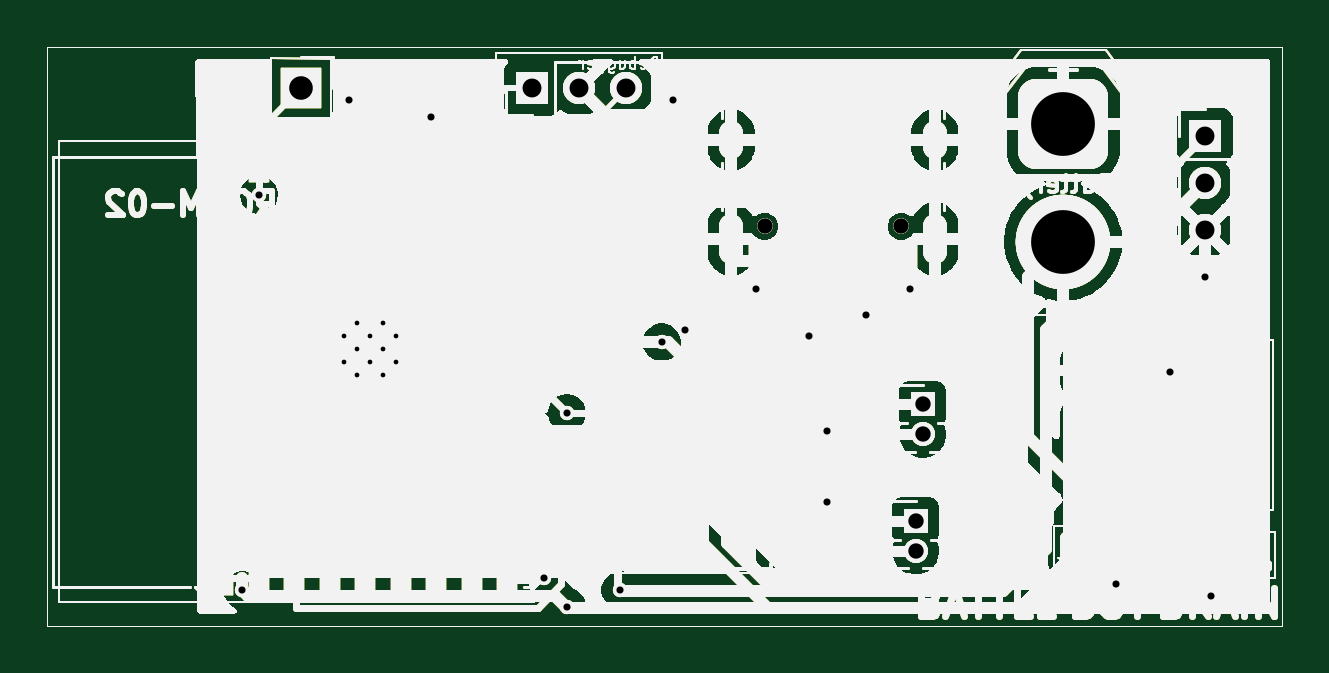
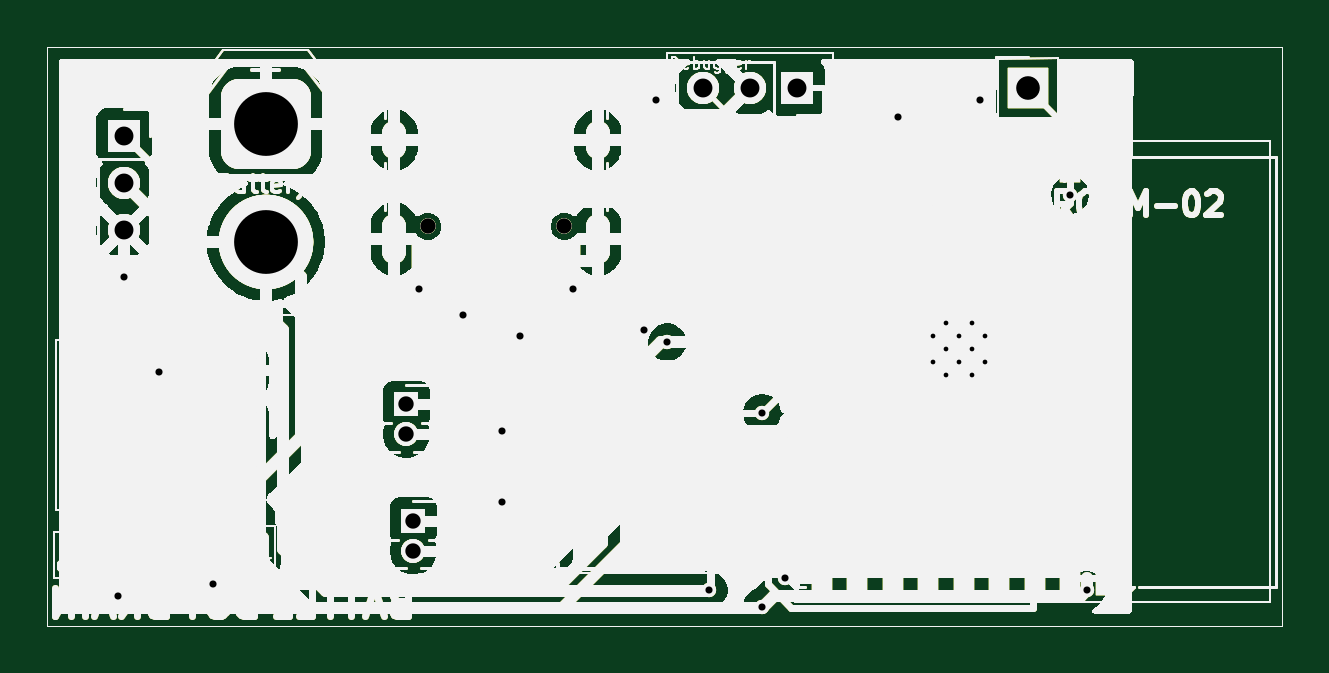
Circuit board: 11 layer files. Board 52.2 x 24.5 mm.
- bottom_copper: Battle_Bot_Mind-B_Cu.gbl (285711 bytes)
- bottom_mask: Battle_Bot_Mind-B_Mask.gbs (285712 bytes)
- paste: Battle_Bot_Mind-B_Paste.gbp (285707 bytes)
- bottom_silk: Battle_Bot_Mind-B_Silkscreen.gbo (285708 bytes)
- outline: Battle_Bot_Mind-Edge_Cuts.gm1 (285674 bytes)
- top_copper: Battle_Bot_Mind-F_Cu.gtl (285711 bytes)
- top_mask: Battle_Bot_Mind-F_Mask.gts (285712 bytes)
- paste: Battle_Bot_Mind-F_Paste.gtp (288600 bytes)
- top_silk: Battle_Bot_Mind-F_Silkscreen.gto (285708 bytes)
- drill: Battle_Bot_Mind-NPTH.drl (361 bytes)
- drill: Battle_Bot_Mind-PTH.drl (1541 bytes)

=== bottom_copper: Battle_Bot_Mind-B_Cu.gbl (285711 bytes, source omitted) ===
=== bottom_mask: Battle_Bot_Mind-B_Mask.gbs (285712 bytes, source omitted) ===
=== paste: Battle_Bot_Mind-B_Paste.gbp (285707 bytes, source omitted) ===
=== bottom_silk: Battle_Bot_Mind-B_Silkscreen.gbo (285708 bytes, source omitted) ===
=== outline: Battle_Bot_Mind-Edge_Cuts.gm1 (285674 bytes, source omitted) ===
=== top_copper: Battle_Bot_Mind-F_Cu.gtl (285711 bytes, source omitted) ===
=== top_mask: Battle_Bot_Mind-F_Mask.gts (285712 bytes, source omitted) ===
=== paste: Battle_Bot_Mind-F_Paste.gtp (288600 bytes, source omitted) ===
=== top_silk: Battle_Bot_Mind-F_Silkscreen.gto (285708 bytes, source omitted) ===
=== drill: Battle_Bot_Mind-NPTH.drl ===
M48
; DRILL file {KiCad 9.0.3} date 2025-08-05T13:22:14-0500
; FORMAT={-:-/ absolute / metric / decimal}
; #@! TF.CreationDate,2025-08-05T13:22:14-05:00
; #@! TF.GenerationSoftware,Kicad,Pcbnew,9.0.3
; #@! TF.FileFunction,NonPlated,1,2,NPTH
FMAT,2
METRIC
; #@! TA.AperFunction,NonPlated,NPTH,ComponentDrill
T1C0.650
%
G90
G05
T1
X130.11Y-78.1
X135.89Y-78.1
M30

=== drill: Battle_Bot_Mind-PTH.drl ===
M48
; DRILL file {KiCad 9.0.3} date 2025-08-05T13:22:14-0500
; FORMAT={-:-/ absolute / metric / decimal}
; #@! TF.CreationDate,2025-08-05T13:22:14-05:00
; #@! TF.GenerationSoftware,Kicad,Pcbnew,9.0.3
; #@! TF.FileFunction,Plated,1,2,PTH
FMAT,2
METRIC
; #@! TA.AperFunction,Plated,PTH,ComponentDrill
T1C0.200
; #@! TA.AperFunction,Plated,PTH,ViaDrill
T2C0.300
; #@! TA.AperFunction,Plated,PTH,ComponentDrill
T3C0.600
; #@! TA.AperFunction,Plated,PTH,ComponentDrill
T4C0.650
; #@! TA.AperFunction,Plated,PTH,ComponentDrill
T5C0.800
; #@! TA.AperFunction,Plated,PTH,ComponentDrill
T6C1.000
; #@! TA.AperFunction,Plated,PTH,ComponentDrill
T7C2.700
%
G90
G05
T1
X112.3Y-82.74
X112.3Y-83.84
X112.85Y-82.19
X112.85Y-83.29
X112.85Y-84.39
X113.4Y-82.74
X113.4Y-83.84
X113.95Y-82.19
X113.95Y-83.29
X113.95Y-84.39
X114.5Y-82.74
X114.5Y-83.84
T2
X108.0Y-93.5
X108.7Y-76.75
X112.5Y-72.75
X116.0Y-73.47
X120.75Y-93.0
X121.75Y-86.0
X121.75Y-94.2
X124.0Y-93.499
X125.75Y-83.0
X126.25Y-72.75
X126.75Y-82.5
X129.75Y-80.75
X132.0Y-82.75
X132.75Y-86.75
X132.75Y-89.75
X134.415Y-81.835
X136.25Y-80.75
X145.0Y-93.25
X147.25Y-84.25
X148.75Y-80.25
X149.0Y-93.75
T4
X136.5Y-90.55
X136.5Y-91.82
X136.8Y-85.625
X136.8Y-86.895
T5
X120.25Y-72.25
X122.25Y-72.25
X124.25Y-72.25
X148.75Y-74.25
X148.75Y-76.25
X148.75Y-78.25
T6
X110.5Y-72.25
T7
X142.75Y-73.75
X142.75Y-78.75
T3
G00X128.68Y-74.75
M15
G01X128.68Y-74.15
M16
G05
G00X128.68Y-79.18
M15
G01X128.68Y-78.08
M16
G05
G00X137.32Y-74.75
M15
G01X137.32Y-74.15
M16
G05
G00X137.32Y-79.18
M15
G01X137.32Y-78.08
M16
G05
M30
